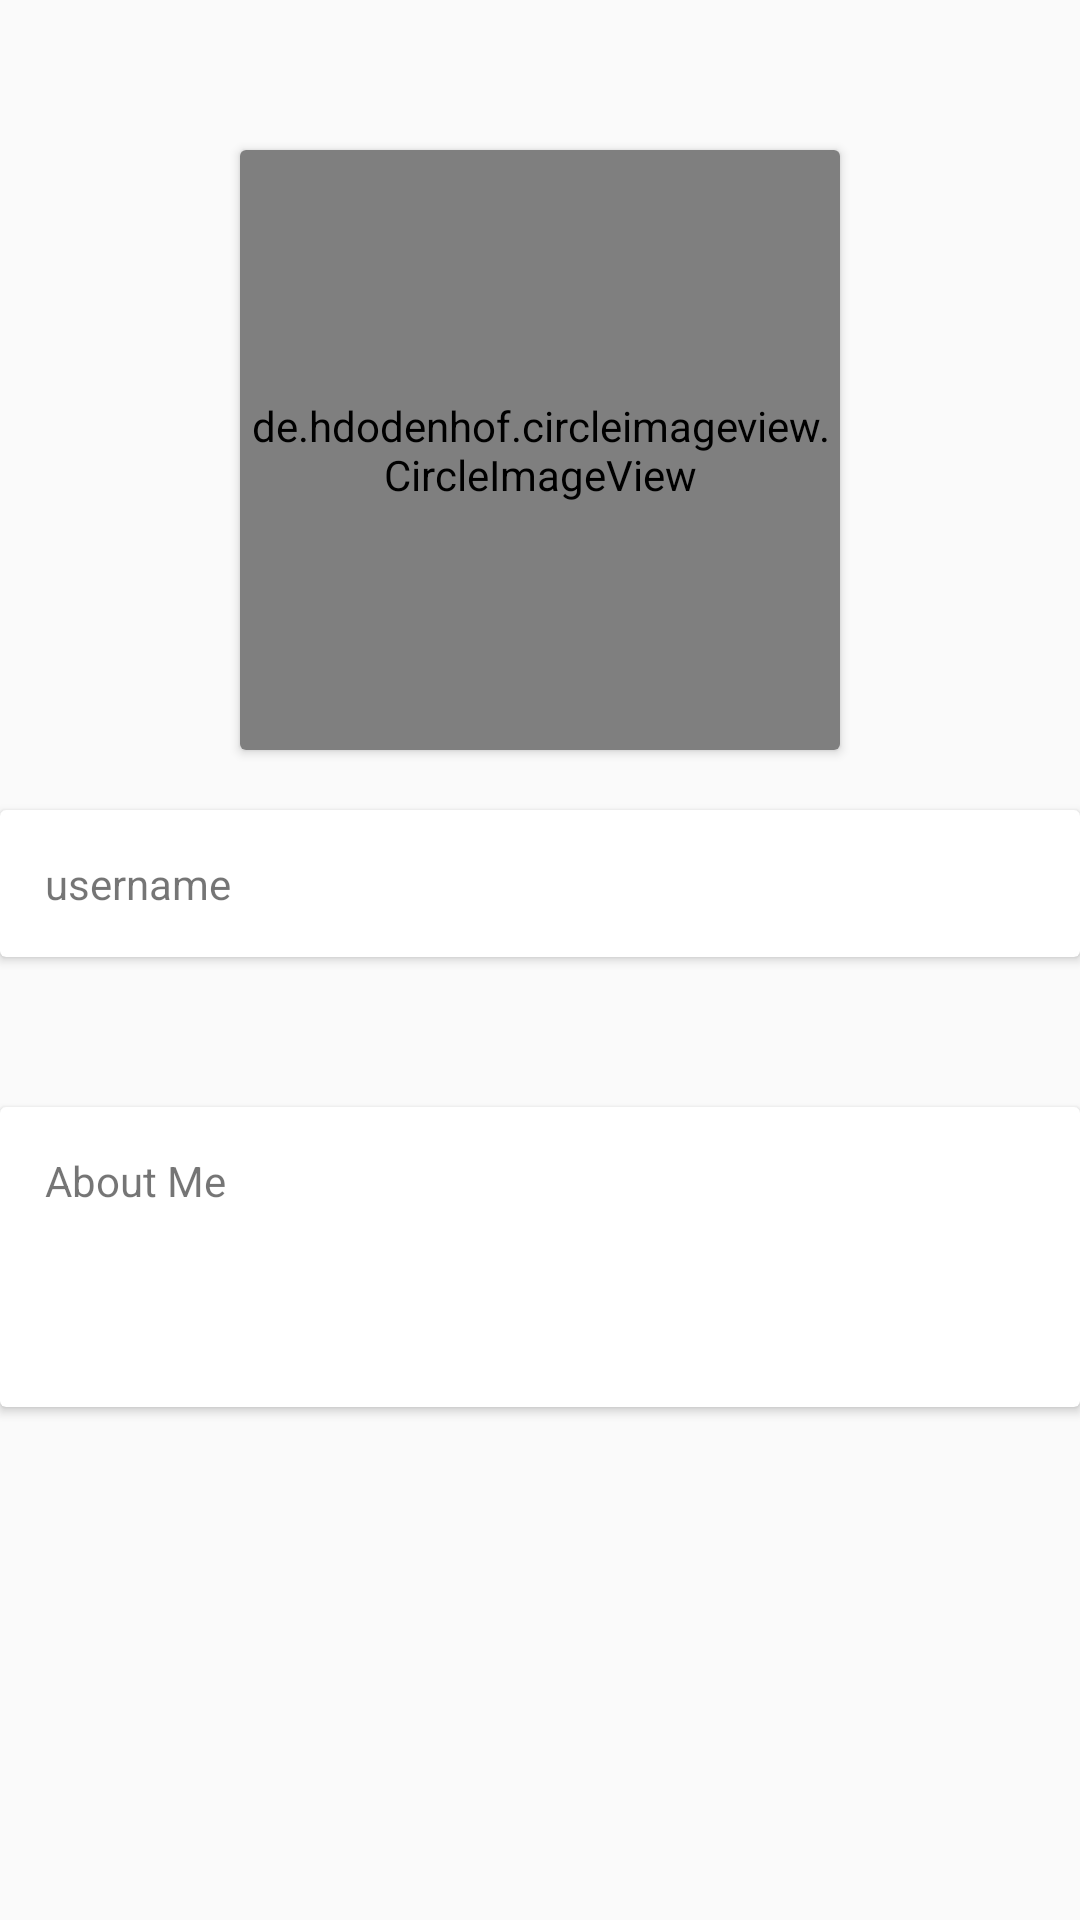

Write the Android layout XML for this screen, with the resource values it uses.
<!-- AndroidManifest.xml: application theme Theme.AppCompat.Light.NoActionBar -->
<!-- res/layout/settings_profile.xml -->
<?xml version="1.0" encoding="utf-8"?>
<RelativeLayout xmlns:android="http://schemas.android.com/apk/res/android"
    android:layout_width="match_parent"
    android:layout_height="match_parent">

    <android.support.v7.widget.CardView
        android:id="@+id/card_profie_settings"
        android:layout_width="wrap_content"
        android:layout_height="wrap_content"
        android:layout_centerHorizontal="true"
        android:layout_marginTop="50dp">

        <ImageView
            android:layout_width="50dp"
            android:layout_height="50dp"
            android:layout_gravity="right|bottom"
            android:src="@drawable/ic_photo_camera_black_24dp" />

        <de.hdodenhof.circleimageview.CircleImageView
            android:id="@+id/camera_changepic"
            android:layout_width="200dp"
            android:layout_height="200dp"
            android:src="@drawable/profileimage_24dp"

            />
    </android.support.v7.widget.CardView>



<android.support.v7.widget.CardView
        android:id="@+id/username_card"
        android:layout_width="match_parent"
        android:layout_height="wrap_content"
        android:layout_below="@+id/card_profie_settings"
        android:layout_marginTop="20dp">

        <TextView
            android:layout_width="match_parent"
            android:layout_height="wrap_content"
            android:layout_below="@+id/profile_settings_onClick"
            android:padding="15dp"
            android:text="username" />

        <ImageView
            android:id="@+id/edit_uername"
            android:layout_width="wrap_content"
            android:layout_height="wrap_content"
            android:layout_gravity="right|center"
            android:src="@drawable/edit" />
    </android.support.v7.widget.CardView>


    <android.support.v7.widget.CardView
        android:id="@+id/about_card"
        android:layout_width="match_parent"
        android:layout_height="wrap_content"
        android:layout_below="@+id/username_card"
        android:layout_marginTop="50dp">

        <TextView
            android:layout_width="match_parent"
            android:layout_height="100dp"
            android:layout_below="@+id/profile_settings_onClick"
            android:padding="15dp"
            android:text="About Me" />
    </android.support.v7.widget.CardView>


    <android.support.v7.widget.CardView
        android:id="@+id/optionsbtns"
        android:layout_width="match_parent"
        android:layout_height="wrap_content"
        android:layout_alignParentBottom="true"
        android:layout_below="@+id/about_card"
        android:layout_marginBottom="5dp"
        android:layout_marginTop="40dp"
        android:visibility="gone">

        <Button
            android:id="@+id/cancelBtn"
            android:layout_width="194dp"
            android:layout_height="wrap_content"
            android:background="#fff"
            android:text="cancel"
            android:textColor="#ffff8800" />

        <Button
            android:id="@+id/save_changesBtn"
            android:layout_width="194dp"
            android:layout_height="wrap_content"
            android:layout_gravity="right"
            android:background="#fff"
            android:text="save changes"
            android:textColor="#ffff8800" />
    </android.support.v7.widget.CardView>


</RelativeLayout>
<!-- resources referenced by this layout -->
<resources>
  <!-- drawable ic_photo_camera_black_24dp (drawable) -->
  <vector android:height="24dp" android:tint="#FF8800"
      android:viewportHeight="24.0" android:viewportWidth="24.0"
      android:width="24dp" xmlns:android="http://schemas.android.com/apk/res/android">
      <path android:fillColor="#FF000000" android:pathData="M12,12m-3.2,0a3.2,3.2 0,1 1,6.4 0a3.2,3.2 0,1 1,-6.4 0"/>
      <path android:fillColor="#FF000000" android:pathData="M9,2L7.17,4L4,4c-1.1,0 -2,0.9 -2,2v12c0,1.1 0.9,2 2,2h16c1.1,0 2,-0.9 2,-2L22,6c0,-1.1 -0.9,-2 -2,-2h-3.17L15,2L9,2zM12,17c-2.76,0 -5,-2.24 -5,-5s2.24,-5 5,-5 5,2.24 5,5 -2.24,5 -5,5z"/>
  </vector>
  <!-- drawable profileimage_24dp (drawable) -->
  <vector xmlns:android="http://schemas.android.com/apk/res/android"
          android:width="24dp"
          android:height="24dp"
          android:viewportWidth="24.0"
          android:viewportHeight="24.0">
      <path
          android:fillColor="#FFff8800"
          android:pathData="M12,2C6.48,2 2,6.48 2,12s4.48,10 10,10 10,-4.48 10,-10S17.52,2 12,2zM12,5c1.66,0 3,1.34 3,3s-1.34,3 -3,3 -3,-1.34 -3,-3 1.34,-3 3,-3zM12,19.2c-2.5,0 -4.71,-1.28 -6,-3.22 0.03,-1.99 4,-3.08 6,-3.08 1.99,0 5.97,1.09 6,3.08 -1.29,1.94 -3.5,3.22 -6,3.22z"/>
  </vector>
</resources>
